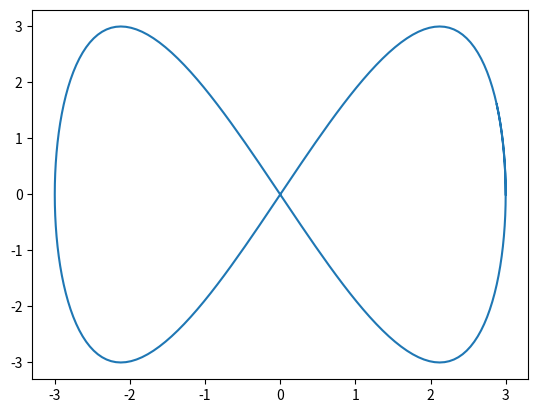

This figure's Python source:
#!/usr/bin/env python
import math
import numpy
import matplotlib.pyplot as plt

a = 1
b = 2
A = 3
B = 3
numPoints = 200
buff      = 10

def waypoint_gen():
    t = []
    x = []
    y = []
    for i in range(numPoints+buff):
        t.append(i*(2.0*math.pi)/(numPoints))
    for i in range(numPoints+buff):
        x.append(A*math.cos(a*t[i]))
        y.append(B*math.sin(b*t[i]))
    # for i in range(numPoints+buff):
    #     print(round(t[i],3),(round(x[i],3),round(y[i],3)))
    plt.plot(x,y)
    plt.show()

waypoint_gen()
